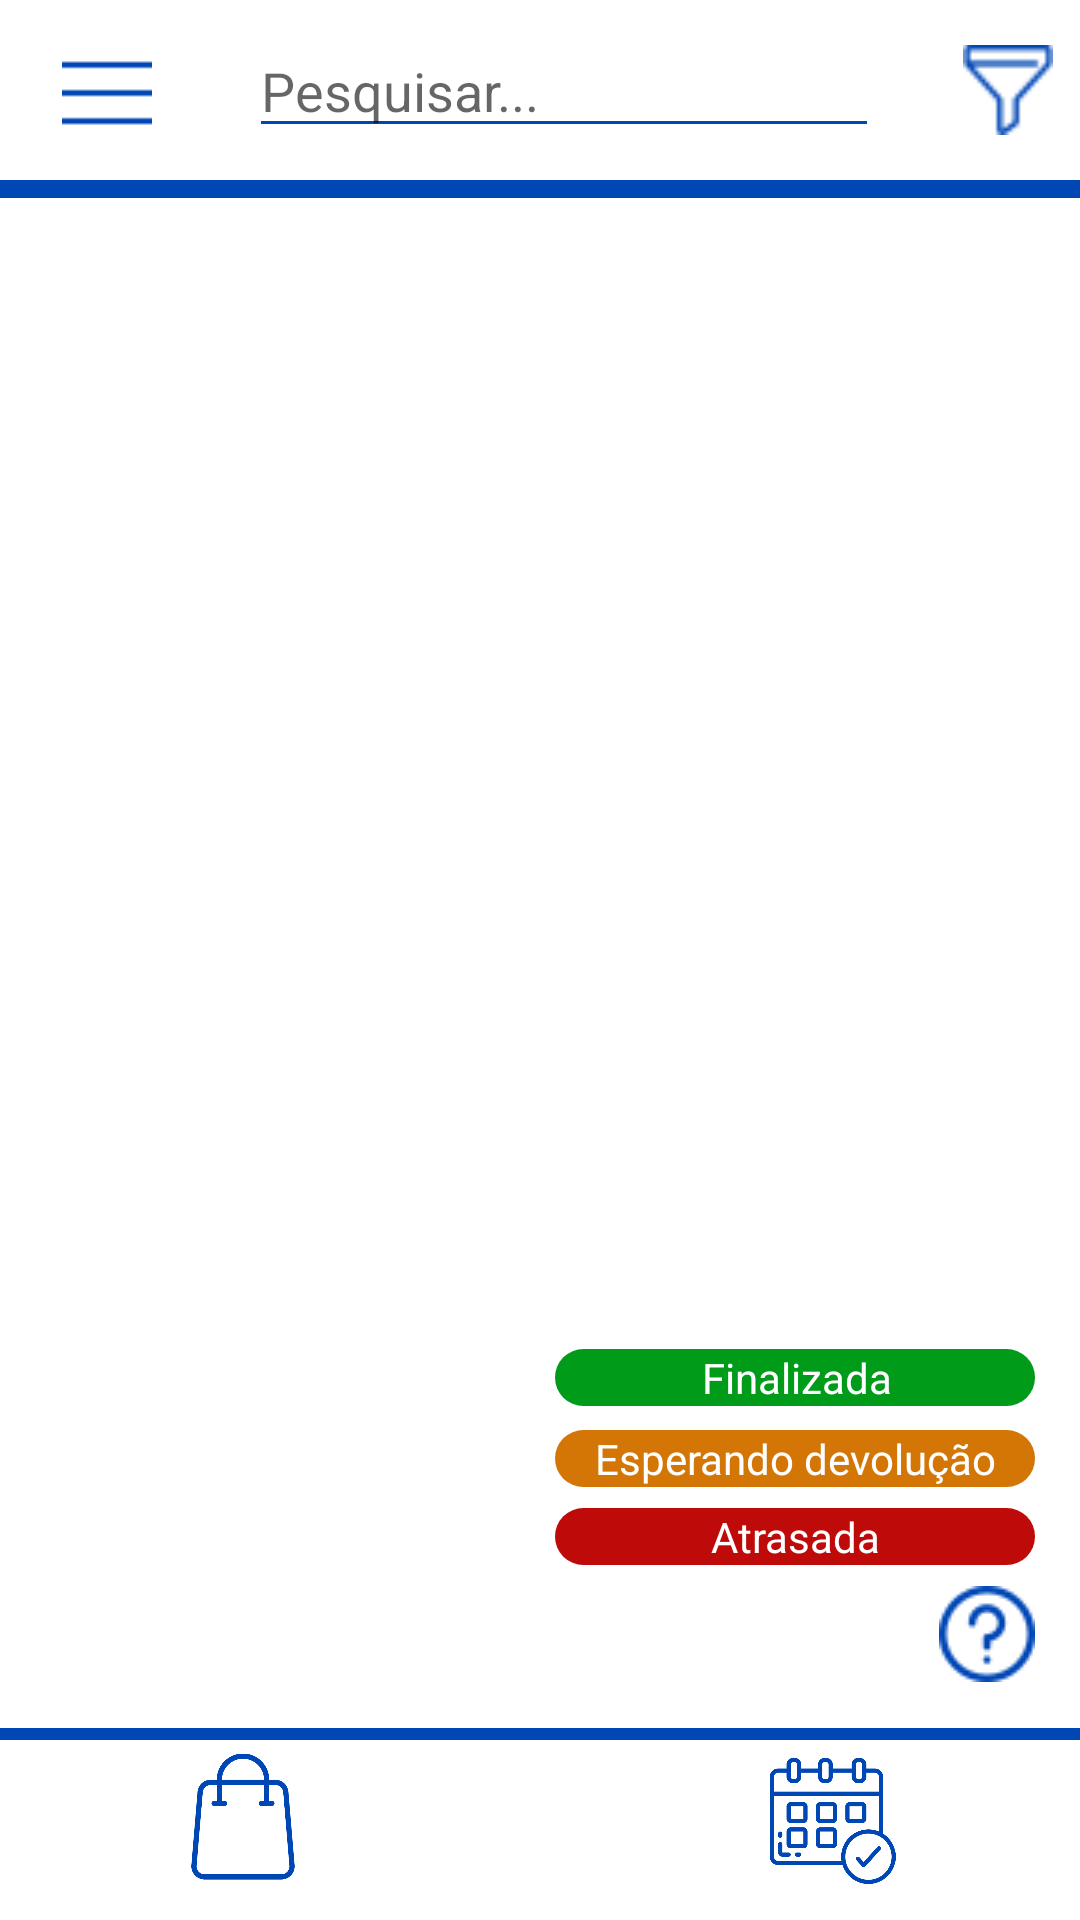

Layout XML and referenced resources for this Android screen:
<!-- AndroidManifest.xml: application theme Theme.AlmoxarifadoMobile -->
<!-- res/layout/activity_reservas.xml -->
<?xml version="1.0" encoding="utf-8"?>
<androidx.constraintlayout.widget.ConstraintLayout xmlns:android="http://schemas.android.com/apk/res/android"
    xmlns:app="http://schemas.android.com/apk/res-auto"
    xmlns:tools="http://schemas.android.com/tools"
    android:layout_width="match_parent"
    android:layout_height="match_parent">

    <androidx.recyclerview.widget.RecyclerView
        android:id="@+id/lista"
        android:layout_width="0dp"
        android:layout_height="0dp"
        android:layout_marginStart="30dp"
        android:layout_marginTop="10dp"
        android:layout_marginEnd="30dp"
        android:layout_marginBottom="5dp"
        app:layout_constraintBottom_toTopOf="@+id/constraintLayout"
        app:layout_constraintEnd_toEndOf="parent"
        app:layout_constraintHorizontal_bias="0.0"
        app:layout_constraintStart_toStartOf="parent"
        app:layout_constraintTop_toBottomOf="@+id/divider2">

    </androidx.recyclerview.widget.RecyclerView>

    <androidx.constraintlayout.widget.ConstraintLayout
        android:id="@+id/linearLayout2"
        android:layout_width="409dp"
        android:layout_height="60dp"
        app:layout_constraintEnd_toEndOf="parent"
        app:layout_constraintStart_toStartOf="parent"
        app:layout_constraintTop_toTopOf="parent">

        <ImageView
            android:id="@+id/imageView2"
            android:layout_width="30dp"
            android:layout_height="wrap_content"
            android:layout_marginTop="15dp"
            android:layout_marginEnd="290dp"
            app:layout_constraintEnd_toEndOf="parent"
            app:layout_constraintStart_toStartOf="parent"
            app:layout_constraintTop_toTopOf="parent"
            app:srcCompat="@drawable/menu" />

        <EditText
            android:id="@+id/editTextTextPersonName2"
            style="@style/inputLogin"
            android:layout_width="wrap_content"
            android:layout_height="wrap_content"
            android:layout_marginStart="80dp"
            android:layout_marginTop="8dp"
            android:layout_marginEnd="140dp"
            android:ems="10"
            android:hint="Pesquisar..."
            android:inputType="textPersonName"
            app:layout_constraintEnd_toEndOf="parent"
            app:layout_constraintStart_toEndOf="@+id/imageView2"
            app:layout_constraintTop_toTopOf="parent" />

        <ImageView
            android:id="@+id/imageView3"
            android:layout_width="32dp"
            android:layout_height="30dp"
            android:layout_marginStart="10dp"
            android:layout_marginTop="15dp"
            android:layout_marginEnd="16dp"
            app:layout_constraintEnd_toEndOf="parent"
            app:layout_constraintStart_toEndOf="@+id/editTextTextPersonName2"
            app:layout_constraintTop_toTopOf="parent"
            app:srcCompat="@drawable/filtro" />
    </androidx.constraintlayout.widget.ConstraintLayout>

    <View
        android:id="@+id/divider2"
        android:layout_width="409dp"
        android:layout_height="6dp"
        android:background="@drawable/background_divider_azul"
        app:layout_constraintEnd_toEndOf="parent"
        app:layout_constraintStart_toStartOf="parent"
        app:layout_constraintTop_toBottomOf="@+id/linearLayout2" />

    <androidx.constraintlayout.widget.ConstraintLayout
        android:id="@+id/constraintLayout"
        android:layout_width="wrap_content"
        android:layout_height="wrap_content"
        android:layout_marginBottom="12dp"
        app:layout_constraintBottom_toBottomOf="parent"
        app:layout_constraintEnd_toEndOf="parent"
        app:layout_constraintHorizontal_bias="0.0"
        app:layout_constraintStart_toStartOf="parent">

        <View
            android:id="@+id/divider3"
            android:layout_width="match_parent"
            android:layout_height="4dp"
            android:layout_marginTop="30dp"
            android:background="@drawable/background_divider_azul"
            app:layout_constraintEnd_toEndOf="parent"
            app:layout_constraintStart_toStartOf="parent"
            app:layout_constraintTop_toTopOf="parent" />

        <ImageView
            android:id="@+id/imagemUserFooter"
            android:layout_width="66dp"
            android:layout_height="79dp"
            app:layout_constraintEnd_toEndOf="@+id/divider3"
            app:layout_constraintHorizontal_bias="0.498"
            app:layout_constraintStart_toStartOf="parent"
            app:layout_constraintTop_toTopOf="parent"
            app:srcCompat="@drawable/user" />

        <ImageView
            android:id="@+id/imageView4"
            android:layout_width="42dp"
            android:layout_height="43dp"
            android:layout_marginStart="60dp"
            android:layout_marginTop="8dp"
            app:layout_constraintStart_toStartOf="parent"
            app:layout_constraintTop_toTopOf="@+id/divider3"
            app:srcCompat="@drawable/bolsa_de_compras" />

        <ImageView
            android:id="@+id/imageView5"
            android:layout_width="45dp"
            android:layout_height="42dp"
            android:layout_marginTop="10dp"
            android:layout_marginEnd="60dp"
            app:layout_constraintEnd_toEndOf="parent"
            app:layout_constraintTop_toTopOf="@+id/divider3"
            app:srcCompat="@drawable/data_limite" />

    </androidx.constraintlayout.widget.ConstraintLayout>

    <ImageView
        android:id="@+id/statusHelper"
        android:layout_width="wrap_content"
        android:layout_height="wrap_content"
        android:layout_marginEnd="15dp"
        android:layout_marginBottom="-15dp"
        android:onClick="abrirStatusHelper"
        android:tag="sinal_de_interrogacao"
        app:layout_constraintBottom_toTopOf="@+id/constraintLayout"
        app:layout_constraintEnd_toEndOf="parent"
        app:srcCompat="@drawable/sinal_de_interrogacao" />

    <androidx.constraintlayout.widget.ConstraintLayout
        android:layout_width="wrap_content"
        android:layout_height="wrap_content"
        android:id="@+id/containerStatusHelper"
        android:layout_marginEnd="15dp"
        android:layout_marginBottom="7dp"
        app:layout_constraintBottom_toTopOf="@+id/statusHelper"
        app:layout_constraintEnd_toEndOf="parent">

        <androidx.constraintlayout.widget.ConstraintLayout
            android:id="@+id/constraintLayout4"
            android:layout_width="160dp"
            android:layout_height="wrap_content"
            android:layout_marginTop="18dp"
            android:background="@drawable/status_div_green"
            app:layout_constraintEnd_toEndOf="parent"
            app:layout_constraintStart_toStartOf="parent"
            app:layout_constraintTop_toTopOf="parent">

            <TextView
                android:id="@+id/textView21"
                android:layout_width="wrap_content"
                android:layout_height="wrap_content"
                android:layout_marginStart="39dp"
                android:layout_marginEnd="38dp"
                android:text="Finalizada"
                android:textColor="@color/white"
                app:layout_constraintBottom_toBottomOf="parent"
                app:layout_constraintEnd_toEndOf="parent"
                app:layout_constraintStart_toStartOf="parent"
                app:layout_constraintTop_toTopOf="parent" />
        </androidx.constraintlayout.widget.ConstraintLayout>

        <androidx.constraintlayout.widget.ConstraintLayout
            android:id="@+id/constraintLayout3"
            android:layout_width="160dp"
            android:layout_height="wrap_content"
            android:layout_marginTop="8dp"
            android:background="@drawable/status_div_orange"
            app:layout_constraintEnd_toEndOf="parent"
            app:layout_constraintStart_toStartOf="parent"
            app:layout_constraintTop_toBottomOf="@+id/constraintLayout4">

            <TextView
                android:id="@+id/textView20"
                android:layout_width="wrap_content"
                android:layout_height="wrap_content"
                android:layout_marginStart="3dp"
                android:layout_marginEnd="3dp"
                android:text="Esperando devolução"
                android:textColor="@color/white"
                app:layout_constraintBottom_toBottomOf="parent"
                app:layout_constraintEnd_toEndOf="parent"
                app:layout_constraintStart_toStartOf="parent"
                app:layout_constraintTop_toTopOf="parent"
                app:layout_constraintVertical_bias="0.0" />
        </androidx.constraintlayout.widget.ConstraintLayout>

        <androidx.constraintlayout.widget.ConstraintLayout
            android:id="@+id/constraintLayout2"
            android:layout_width="160dp"
            android:layout_height="wrap_content"
            android:layout_marginTop="7dp"
            android:background="@drawable/status_div_red"
            app:layout_constraintEnd_toEndOf="parent"
            app:layout_constraintStart_toStartOf="parent"
            app:layout_constraintTop_toBottomOf="@+id/constraintLayout3">

            <TextView
                android:id="@+id/textView9"
                android:layout_width="wrap_content"
                android:layout_height="wrap_content"
                android:layout_marginStart="6dp"
                android:layout_marginEnd="6dp"
                android:text="Atrasada"
                android:textColor="@color/white"
                app:layout_constraintBottom_toBottomOf="parent"
                app:layout_constraintEnd_toEndOf="parent"
                app:layout_constraintStart_toStartOf="parent"
                app:layout_constraintTop_toTopOf="parent" />
        </androidx.constraintlayout.widget.ConstraintLayout>

    </androidx.constraintlayout.widget.ConstraintLayout>

</androidx.constraintlayout.widget.ConstraintLayout>
<!-- resources referenced by this layout -->
<resources>
  <color name="white">#FFFFFFFF</color>
  <!-- drawable background_divider_azul (drawable) -->
  <?xml version="1.0" encoding="utf-8"?>
  <shape xmlns:android="http://schemas.android.com/apk/res/android"
      android:shape="rectangle" android:padding="10dp">
      
      <solid android:color="#0047B6"/>
  </shape>
  <!-- drawable bolsa_de_compras: png bitmap (drawable, 28882 bytes) -->
  <!-- drawable data_limite: png bitmap (drawable, 43040 bytes) -->
  <!-- drawable filtro: png bitmap (drawable, 1237 bytes) -->
  <!-- drawable menu: png bitmap (drawable, 375 bytes) -->
  <!-- drawable sinal_de_interrogacao: png bitmap (drawable, 2658 bytes) -->
  <!-- drawable status_div_green (drawable) -->
  <?xml version="1.0" encoding="utf-8"?>
  <shape xmlns:android="http://schemas.android.com/apk/res/android"
      android:shape="rectangle">
      <corners android:radius="16dp" />
      <solid android:color="#009B19" />
  </shape>
  <!-- drawable status_div_orange (drawable) -->
  <?xml version="1.0" encoding="utf-8"?>
  <shape xmlns:android="http://schemas.android.com/apk/res/android"
      android:shape="rectangle">
      <corners android:radius="16dp" />
      <solid android:color="#D47606" />
  </shape>
  <!-- drawable status_div_red (drawable) -->
  <?xml version="1.0" encoding="utf-8"?>
  <shape xmlns:android="http://schemas.android.com/apk/res/android"
      android:shape="rectangle">
      <corners android:radius="16dp" />
      <solid android:color="#BF0A0A" />
  </shape>
  <style name="inputLogin">
          <item name="android:theme">@style/temaInputLogin</item>
          <item name="android:textColor">#989898</item>
      </style>
  <style name="Theme.AlmoxarifadoMobile" parent="Theme.MaterialComponents.DayNight.DarkActionBar">
          
          <item name="colorPrimary">@color/purple_500</item>
          <item name="colorPrimaryVariant">@color/purple_700</item>
          <item name="colorOnPrimary">@color/white</item>
          
          <item name="colorSecondary">@color/teal_200</item>
          <item name="colorSecondaryVariant">@color/teal_700</item>
          <item name="colorOnSecondary">@color/black</item>
          
          <item name="android:statusBarColor" tools:targetApi="l">?attr/colorPrimaryVariant</item>
          
      </style>
  <style name="temaInputLogin">
          <item name="colorControlNormal">#0047B6</item>
          <item name="colorControlActivated">#0047B6</item>
          <item name="colorControlHighlight">#0047B6</item>
      </style>
  <color name="purple_500">#FF6200EE</color>
  <color name="purple_700">#FF3700B3</color>
  <color name="teal_200">#FF03DAC5</color>
  <color name="teal_700">#FF018786</color>
  <color name="black">#FF000000</color>
</resources>
